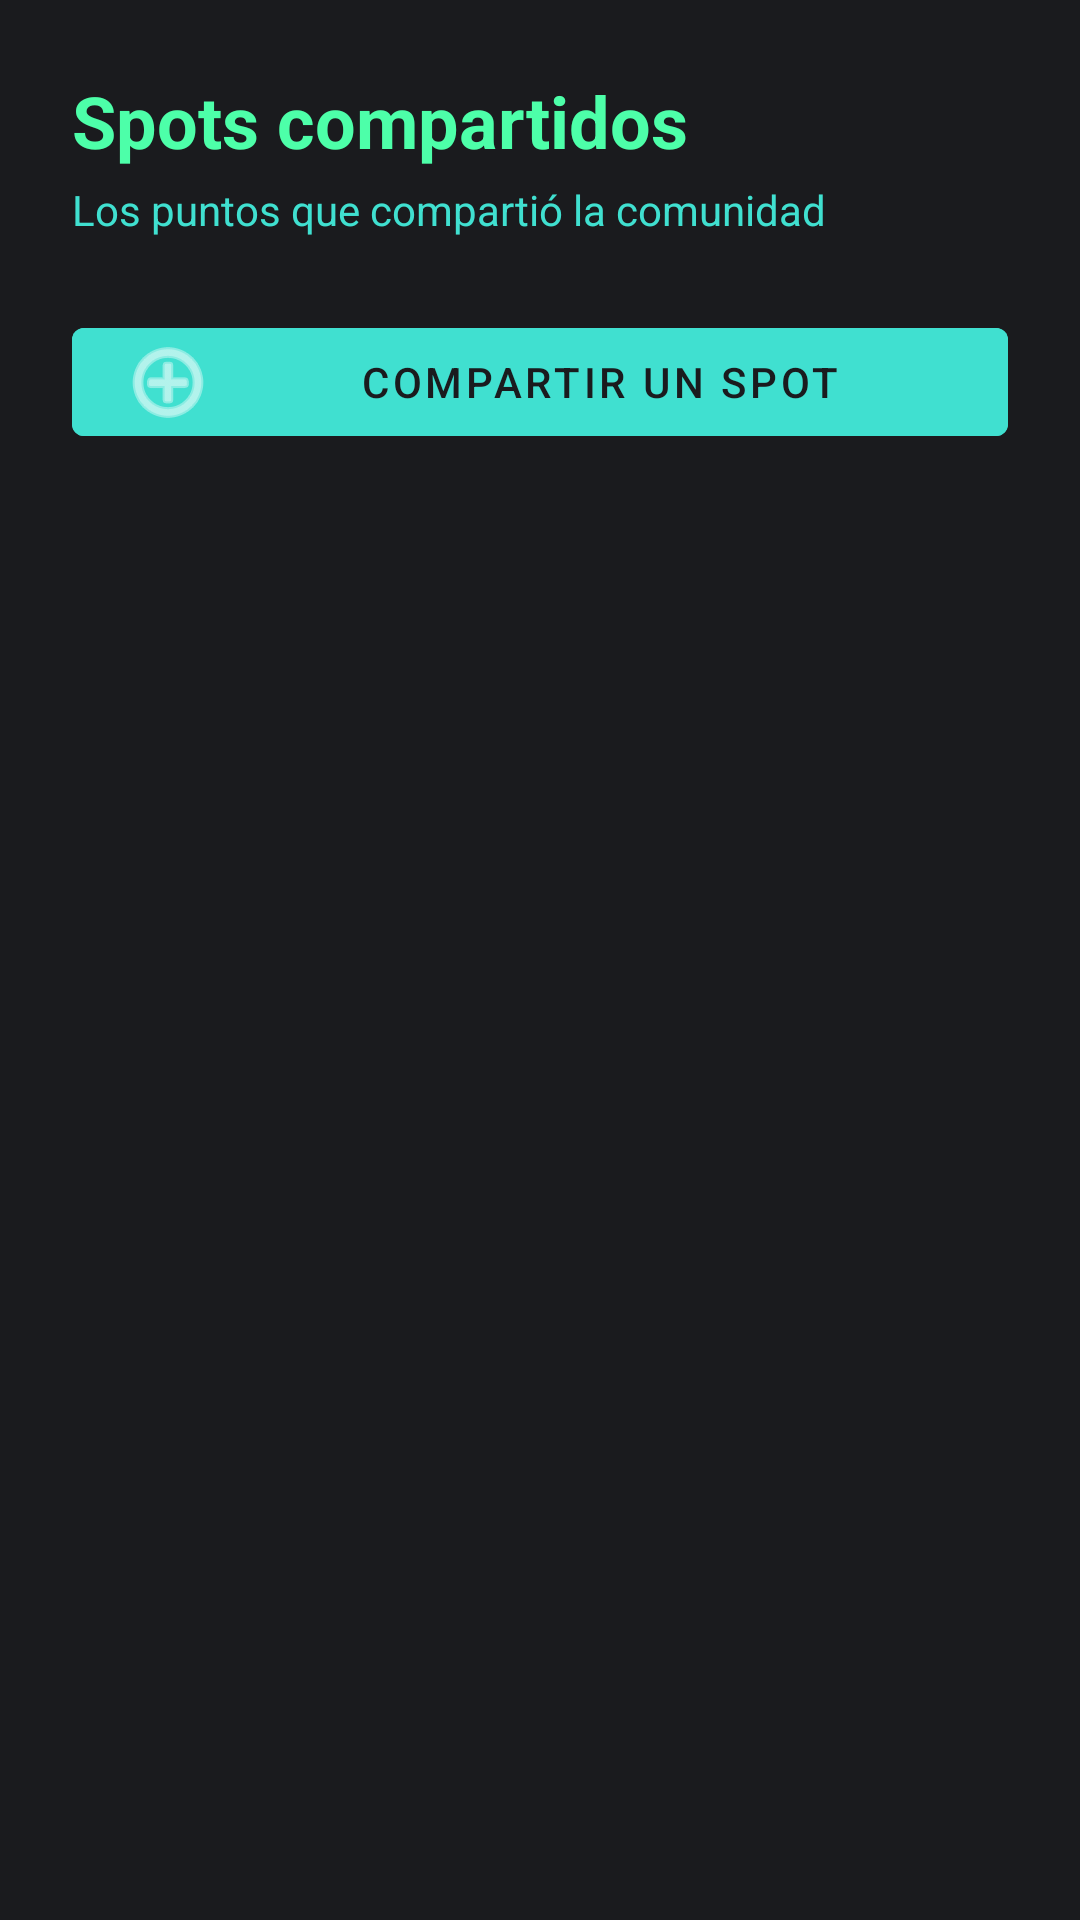

Produce the Android XML layout that renders to this screen, including the resource entries it uses.
<!-- AndroidManifest.xml: application theme Theme.HemingwayKayak -->
<!-- res/layout/fragment_spots.xml -->
<?xml version="1.0" encoding="utf-8"?>
<ScrollView xmlns:android="http://schemas.android.com/apk/res/android"
    xmlns:app="http://schemas.android.com/apk/res-auto"
    android:layout_width="match_parent"
    android:layout_height="match_parent"
    android:background="@color/logo_dark"
    android:fillViewport="true">

    <LinearLayout
        android:layout_width="match_parent"
        android:layout_height="wrap_content"
        android:orientation="vertical"
        android:padding="@dimen/spacing_lg">

        <TextView
            android:layout_width="wrap_content"
            android:layout_height="wrap_content"
            android:text="Spots compartidos"
            android:textColor="@color/logo_neon"
            android:textSize="@dimen/text_size_headline"
            android:textStyle="bold" />

        <TextView
            android:layout_width="wrap_content"
            android:layout_height="wrap_content"
            android:layout_marginTop="@dimen/spacing_xs"
            android:text="Los puntos que compartió la comunidad"
            android:textColor="@color/logo_turquoise"
            android:textSize="@dimen/text_size_body" />

        <com.google.android.material.button.MaterialButton
            android:id="@+id/addSpotButton"
            android:layout_width="match_parent"
            android:layout_height="@dimen/button_height"
            android:layout_marginTop="@dimen/spacing_lg"
            android:backgroundTint="@color/logo_turquoise"
            android:text="Compartir un spot"
            android:textColor="@color/logo_dark"
            app:icon="@android:drawable/ic_menu_add"
            app:iconGravity="start" />

        <LinearLayout
            android:id="@+id/spotForm"
            android:layout_width="match_parent"
            android:layout_height="wrap_content"
            android:layout_marginTop="@dimen/spacing_md"
            android:orientation="vertical"
            android:visibility="gone">

            <EditText
                android:id="@+id/spotName"
                android:layout_width="match_parent"
                android:layout_height="wrap_content"
                android:hint="Nombre"
                android:inputType="text"
                android:textColor="@color/white"
                android:textColorHint="#8BA3BD" />

            <EditText
                android:id="@+id/spotDescription"
                android:layout_width="match_parent"
                android:layout_height="wrap_content"
                android:layout_marginTop="@dimen/spacing_xs"
                android:hint="Descripción"
                android:inputType="text"
                android:textColor="@color/white"
                android:textColorHint="#8BA3BD" />

            <LinearLayout
                android:layout_width="match_parent"
                android:layout_height="wrap_content"
                android:layout_marginTop="@dimen/spacing_xs"
                android:orientation="horizontal">

                <EditText
                    android:id="@+id/spotLat"
                    android:layout_width="0dp"
                    android:layout_height="wrap_content"
                    android:layout_weight="1"
                    android:hint="Latitud"
                    android:inputType="numberDecimal|numberSigned"
                    android:textColor="@color/white"
                    android:textColorHint="#8BA3BD" />

                <EditText
                    android:id="@+id/spotLon"
                    android:layout_width="0dp"
                    android:layout_height="wrap_content"
                    android:layout_marginStart="@dimen/spacing_xs"
                    android:layout_weight="1"
                    android:hint="Longitud"
                    android:inputType="numberDecimal|numberSigned"
                    android:textColor="@color/white"
                    android:textColorHint="#8BA3BD" />
            </LinearLayout>

            <com.google.android.material.button.MaterialButton
                android:id="@+id/useMyLocationButton"
                style="@style/Widget.MaterialComponents.Button.OutlinedButton"
                android:layout_width="wrap_content"
                android:layout_height="wrap_content"
                android:layout_marginTop="@dimen/spacing_xs"
                android:text="Usar mi ubicación"
                android:textColor="@color/logo_turquoise"
                app:strokeColor="@color/logo_turquoise" />

            <com.google.android.material.button.MaterialButton
                android:id="@+id/saveSpotButton"
                android:layout_width="match_parent"
                android:layout_height="@dimen/button_height"
                android:layout_marginTop="@dimen/spacing_md"
                android:backgroundTint="@color/logo_turquoise"
                android:text="Compartir"
                android:textColor="@color/logo_dark" />

        </LinearLayout>

        <TextView
            android:id="@+id/errorView"
            android:layout_width="match_parent"
            android:layout_height="wrap_content"
            android:layout_marginTop="@dimen/spacing_md"
            android:textColor="@color/logo_neon"
            android:textSize="@dimen/text_size_body"
            android:visibility="gone" />

        <TextView
            android:id="@+id/emptyView"
            android:layout_width="match_parent"
            android:layout_height="wrap_content"
            android:layout_marginTop="@dimen/spacing_md"
            android:text="Todavía no hay spots"
            android:textColor="#8BA3BD"
            android:textSize="@dimen/text_size_body"
            android:visibility="gone" />

        <LinearLayout
            android:id="@+id/spotsContainer"
            android:layout_width="match_parent"
            android:layout_height="wrap_content"
            android:layout_marginTop="@dimen/spacing_md"
            android:orientation="vertical" />

    </LinearLayout>
</ScrollView>
<!-- resources referenced by this layout -->
<resources>
  <color name="logo_dark">#1A1B1E</color>
  <color name="logo_neon">#4DFFA9</color>
  <color name="logo_turquoise">#40E0D0</color>
  <color name="white">#FFFFFFFF</color>
  <dimen name="button_height">48dp</dimen>
  <dimen name="spacing_lg">24dp</dimen>
  <dimen name="spacing_md">16dp</dimen>
  <dimen name="spacing_xs">4dp</dimen>
  <dimen name="text_size_body">14sp</dimen>
  <dimen name="text_size_headline">24sp</dimen>
  <style name="Theme.HemingwayKayak" parent="Theme.MaterialComponents.DayNight.DarkActionBar">
          <item name="colorPrimary">@color/primary</item>
          <item name="colorPrimaryDark">@color/primary_dark</item>
          <item name="colorAccent">@color/accent</item>
          <item name="android:windowBackground">@color/logo_dark</item>
      </style>
  <color name="primary">@color/logo_turquoise</color>
  <color name="primary_dark">@color/logo_dark</color>
  <color name="accent">@color/logo_neon</color>
</resources>
